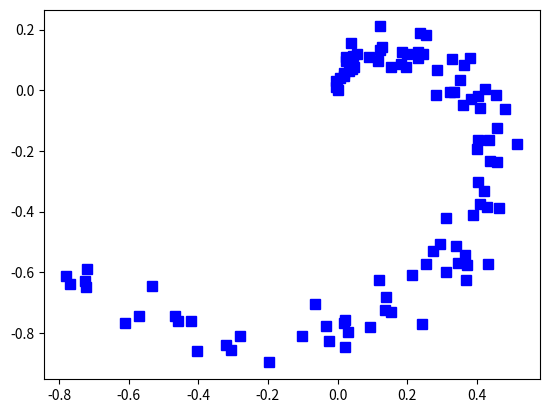

Write Python code to recreate this figure.
# To support both python 2 and python 3
from __future__ import division, print_function, unicode_literals
import math
import numpy as np
import matplotlib.pyplot as plt

N = 100 # number of points per class
d0 = 2 # dimensionality
C = 3 # number of classes
X = np.zeros((d0, N*C)) # data matrix (each row = single example)
y = np.zeros(N*C, dtype='uint8') # class labels

for j in range(C):
  ix = range(N*j,N*(j+1))
  r = np.linspace(0.0,1,N) # radius
  t = np.linspace(j*4,(j+1)*4,N) + np.random.randn(N)*0.2 # theta
  X[:,ix] = np.c_[r*np.sin(t), r*np.cos(t)].T
  y[ix] = j
# lets visualize the data:
# plt.scatter(X[:N, 0], X[:N, 1], c=y[:N], s=40, cmap=plt.cm.Spectral)

plt.plot(X[0, :N], X[1, :N], 'bs', markersize = 7);
# plt.plot(X[0, N:2*N], X[1, N:2*N], 'ro', markersize = 7);
# plt.plot(X[0, 2*N:], X[1, 2*N:], 'g^', markersize = 7);
# # plt.axis('off')
# plt.xlim([-1.5, 1.5])
# plt.ylim([-1.5, 1.5])
# cur_axes = plt.gca()
# cur_axes.axes.get_xaxis().set_ticks([])
# cur_axes.axes.get_yaxis().set_ticks([])

# plt.savefig('EX.png', bbox_inches='tight', dpi = 600)
plt.show()